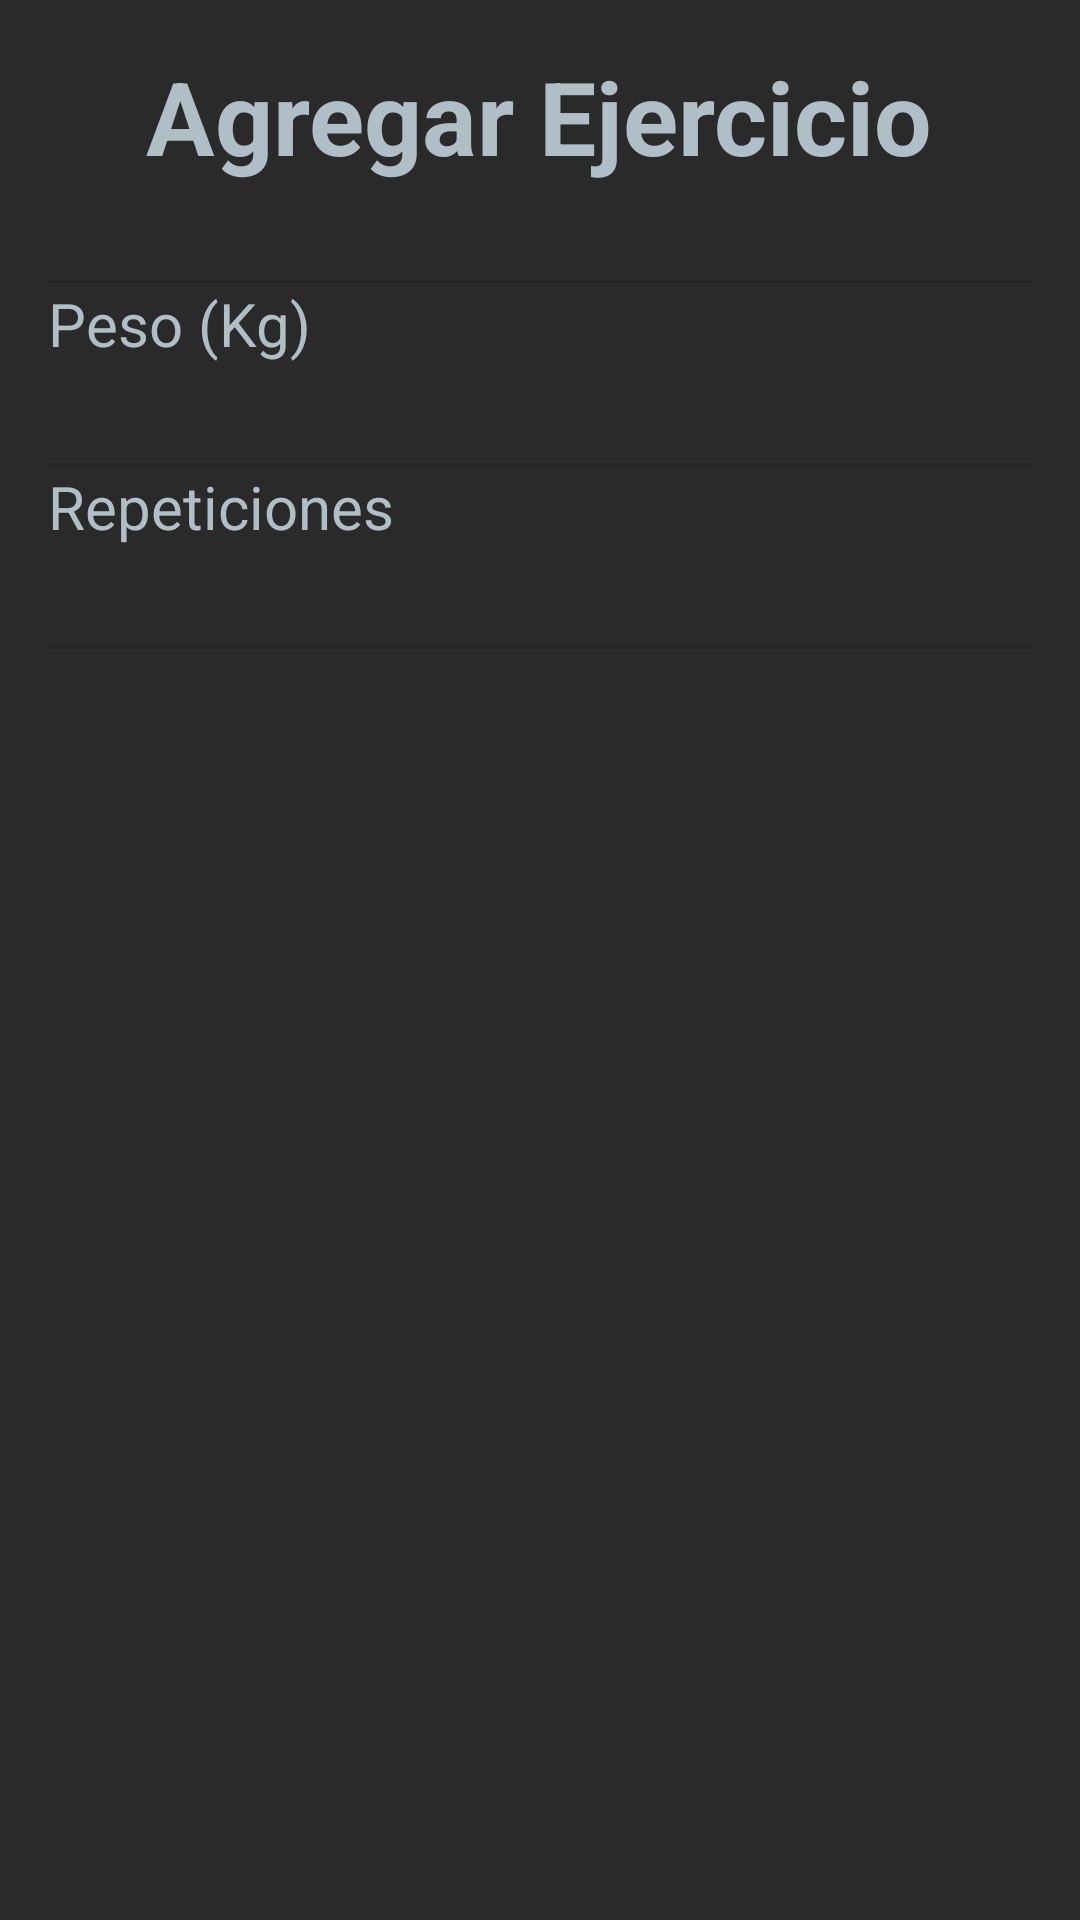

Here is an Android app screen rendered from its layout file. Give the layout XML and the strings, colors and styles it references.
<!-- AndroidManifest.xml: application theme Theme.ProjectGymTracker -->
<!-- res/layout/add_exercise.xml -->
<?xml version="1.0" encoding="utf-8"?>
<LinearLayout xmlns:android="http://schemas.android.com/apk/res/android"
    xmlns:app="http://schemas.android.com/apk/res-auto"
    xmlns:tools="http://schemas.android.com/tools"
    android:layout_width="match_parent"
    android:layout_height="match_parent"
    android:orientation="vertical"
    android:padding="16dp">

    <TextView
        android:id="@+id/tituloejercicio"
        android:layout_width="wrap_content"
        android:layout_height="wrap_content"
        android:layout_gravity="center"
        android:paddingBottom="32dp"
        android:text="@string/agregar_ejercicio"
        android:textColor="@color/textColorSecondary"
        android:textColorHighlight="#00ACC1"
        android:textColorHint="#00ACC1"
        android:textSize="34sp"
        android:textStyle="bold"
        app:autoSizeTextType="uniform" />

    <View
        android:id="@+id/divider3"
        android:layout_width="match_parent"
        android:layout_height="1dp"
        android:background="?android:attr/listDivider" />

    <TextView
        android:id="@+id/pesokgtext"
        android:layout_width="130dp"
        android:layout_height="60dp"
        android:text="@string/peso_kg"
        android:textColor="@color/textColorSecondary"
        android:textSize="20sp" />

    <View
        android:id="@+id/divider"
        android:layout_width="match_parent"
        android:layout_height="1dp"
        android:background="?android:attr/listDivider" />

    <TextView
        android:id="@+id/repeticionestext"
        android:layout_width="134dp"
        android:layout_height="60dp"
        android:text="@string/repeticiones"
        android:textColor="@color/textColorSecondary"
        android:textSize="20sp"
        tools:ignore="TextSizeCheck" />

    <View
        android:id="@+id/divider4"
        android:layout_width="match_parent"
        android:layout_height="1dp"
        android:background="?android:attr/listDivider" />

</LinearLayout>
<!-- resources referenced by this layout -->
<resources>
  <color name="textColorSecondary">#B0BEC5</color>
  <string name="agregar_ejercicio">Agregar Ejercicio</string>
  <string name="peso_kg">Peso (Kg)</string>
  <string name="repeticiones">Repeticiones</string>
  <style name="Theme.ProjectGymTracker" parent="Theme.MaterialComponents.DayNight.DarkActionBar">
          
          <item name="colorPrimary">@color/colorPrimary</item>
          <item name="colorPrimaryDark">@color/colorPrimaryDark</item>
          <item name="colorAccent">@color/colorAccent</item>
          <item name="android:background">@color/backgroundColor</item>
          <item name="android:textColorPrimary">@color/textColorPrimary</item>
          <item name="android:textColorSecondary">@color/textColorSecondary</item>
      </style>
  <color name="colorPrimary">#00796B</color>
  <color name="colorPrimaryDark">#004D40</color>
  <color name="colorAccent">#00ACC1</color>
  <color name="backgroundColor">#FF2B2A2A</color>
  <color name="textColorPrimary">#FFFFFF</color>
</resources>
